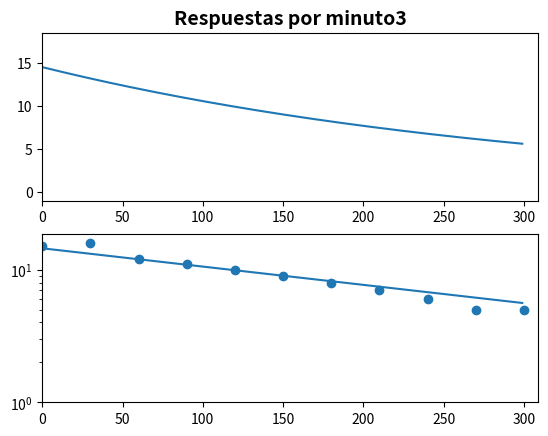

The script that saved this image:
import math
import numpy
from matplotlib.widgets import Slider, Button
import matplotlib.pyplot as plt


tiempo = range(300)
respuesta = []
A = 14.5
a =([0,30,60,90,120,150,180,210,240,270,300],[15,16,12,11,10,9,8,7,6,5,5])
alfaA=315.0


for i in tiempo:
    respuesta.append(A*math.exp(-tiempo[i]/alfaA))

fig, ax = plt.subplots(2)
max_time = tiempo[len(tiempo) - 1] + 10
max_resp = numpy.amax(respuesta) + 4;
ax[1].set_yscale('log') #Fijar escala logaritmica
ax[0].axis([0,max_time,-1, max_resp]) #Fijar limites de los ejes
ax[1].axis([0,max_time, 1, max_resp]) 
ax[0].plot(tiempo, respuesta)  #La grafica en 
ax[1].plot(tiempo, respuesta)
ax[1].scatter([0,30,60,90,120,150,180,210,240,270,300],[15,16,12,11,10,9,8,7,6,5,5])
ax[0].set_title("Respuestas por minuto3",fontsize=14, fontweight="bold")
plt.show();

